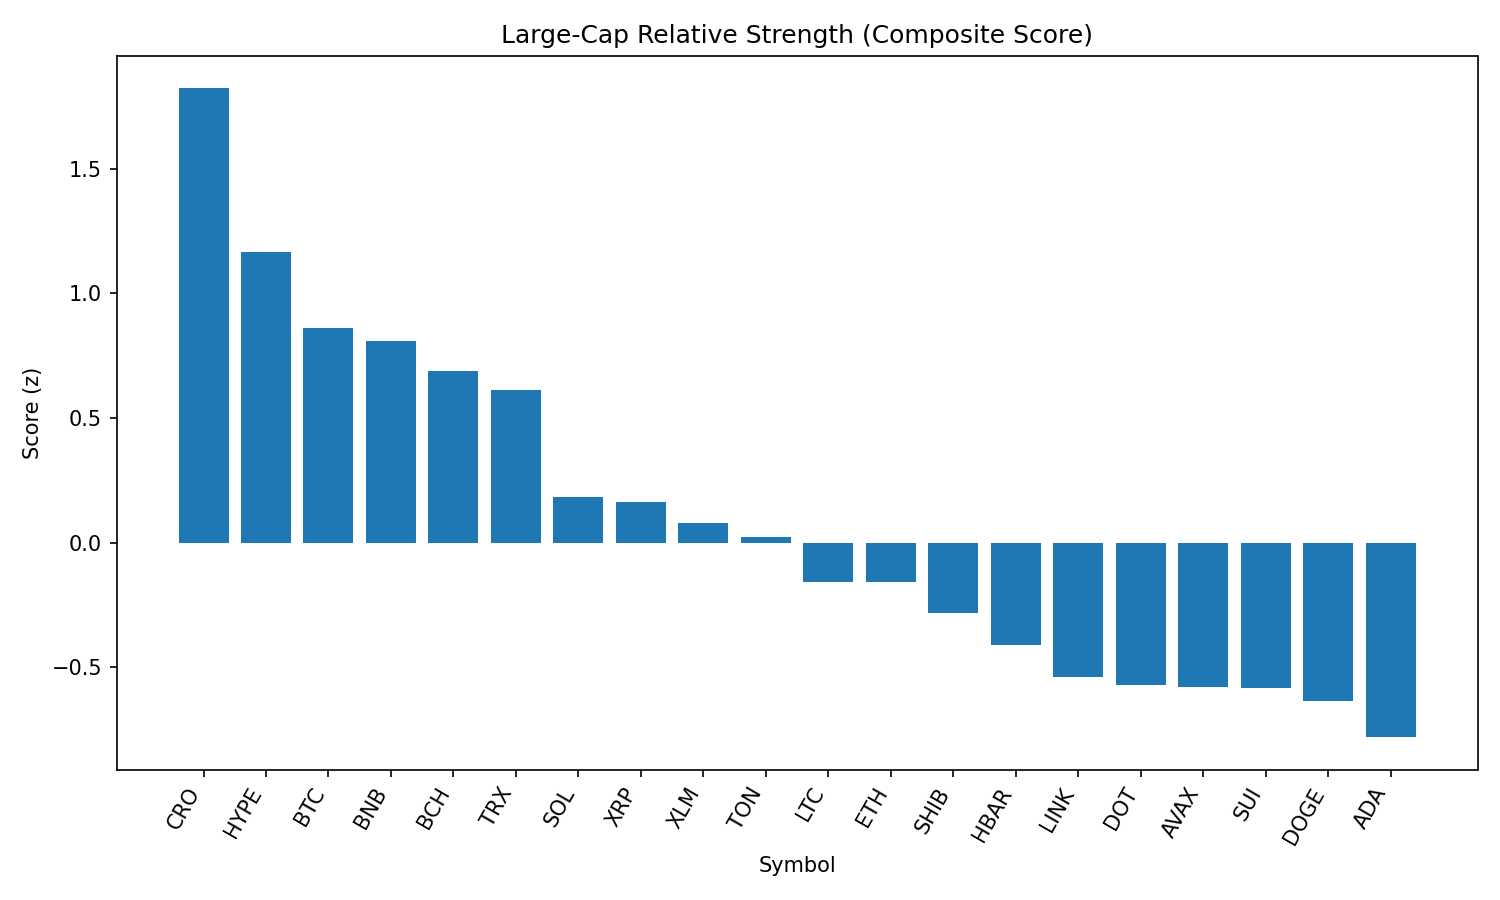

Data behind this chart, as committed beside it:
rank, name, symbol, price, pct_1h, pct_24h, pct_7d, pct_1h_vs_btc, pct_24h_vs_btc, pct_7d_vs_btc, market_cap_rank, market_cap, volume_usd, score
1, Cronos, CRO, 0.1609, -0.3337, 1.737, 9.729, -0.06739, 3.382, 13.03, 36, 5403657754, 44425181, 1.822
2, Hyperliquid, HYPE, 45.88, -0.8656, 2.908, 4.175, -0.5993, 4.554, 7.472, 14, 15313081190, 529887398, 1.167
3, Bitcoin, BTC, 112422, -0.2663, -1.646, -3.298, 0.0, 0.0, 0.0, 1, 2239075315792, 57299370779, 0.8613
4, BNB, BNB, 862.3, -0.6065, -1.123, 2.736, -0.3402, 0.5224, 6.034, 5, 120109460251, 2224447572, 0.8106
5, Bitcoin Cash, BCH, 559.9, 0.08345, -5.953, -0.8397, 0.3498, -4.308, 2.458, 21, 11151758097, 258832760, 0.6874
6, TRON, TRX, 0.3513, -0.2836, -4.242, 0.6023, -0.01723, -2.597, 3.9, 9, 33260810664, 1721436303, 0.6122
7, Solana, SOL, 196, -0.8131, -5.654, 7.027, -0.5467, -4.008, 10.32, 6, 105955914841, 13505092846, 0.1839
8, XRP, XRP, 2.94, -0.7294, -3.134, -2.48, -0.4631, -1.488, 0.8181, 3, 175049567603, 6740117365, 0.1621
9, Stellar, XLM, 0.3921, -0.5556, -4.276, -4.543, -0.2892, -2.63, -1.245, 18, 12285902959, 368542357, 0.07718
10, Toncoin, TON, 3.21, -0.6363, -4.13, -4.292, -0.3699, -2.484, -0.9942, 27, 8232492535, 231528341, 0.02477
11, Litecoin, LTC, 111.9, -0.4132, -7.053, -4.491, -0.1468, -5.408, -1.193, 26, 8529670670, 1067582197, -0.1573
12, Ethereum, ETH, 4579, -1.087, -5.739, 5.37, -0.8208, -4.093, 8.668, 2, 552677792347, 52043125198, -0.1586
13, Shiba Inu, SHIB, 1.23e-05, -0.8742, -5.003, -2.957, -0.6078, -3.357, 0.3411, 29, 7247073777, 362914987, -0.2824
14, Hedera, HBAR, 0.2373, -1.016, -4.792, -3.132, -0.7497, -3.146, 0.1657, 23, 10060698089, 410657447, -0.4098
15, Chainlink, LINK, 24.44, -1.035, -5.461, -3.537, -0.7687, -3.815, -0.2394, 13, 16570103895, 2278183708, -0.5391
16, Polkadot, DOT, 3.85, -1.071, -5.988, -1.766, -0.8051, -4.342, 1.532, 34, 5856641013, 480949711, -0.5696
17, Avalanche, AVAX, 24.02, -1.089, -6.93, 1.207, -0.8224, -5.284, 4.505, 22, 10139758864, 1013102826, -0.5774
18, Sui, SUI, 3.44, -0.8825, -6.563, -4.552, -0.6162, -4.918, -1.254, 20, 12100691732, 2310424136, -0.5812
19, Dogecoin, DOGE, 0.2178, -1.001, -6.717, -2.642, -0.7344, -5.071, 0.6556, 10, 32789924692, 3762065101, -0.6336
20, Cardano, ADA, 0.8658, -1.25, -4.88, -5.61, -0.9839, -3.234, -2.312, 11, 31573007256, 2943747047, -0.7805
21, Uniswap, UNI, 10.01, -1.606, -9.733, -4.472, -1.339, -8.087, -1.174, 32, 6027768229, 546346057, -1.779
